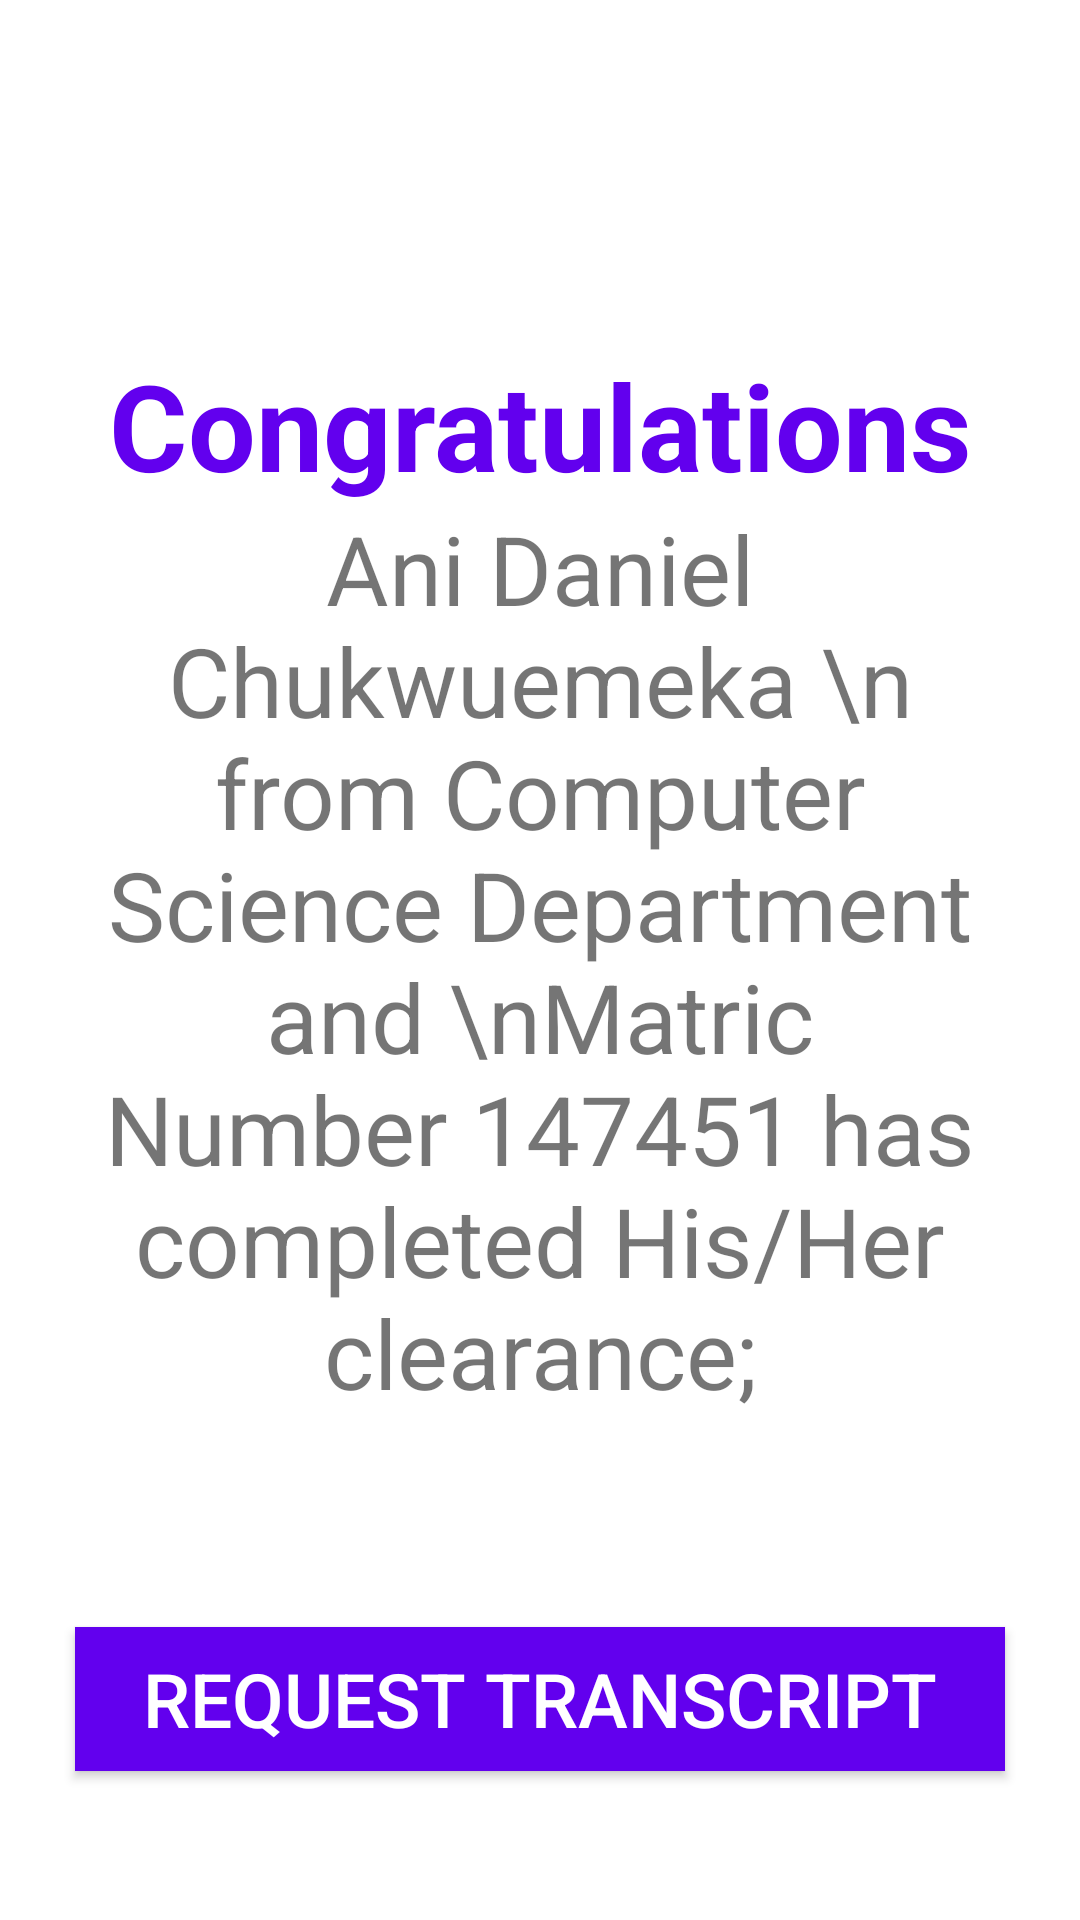

Write the Android layout XML for this screen, with the resource values it uses.
<!-- AndroidManifest.xml: application theme Theme.ClearanceApp -->
<!-- res/layout/activity_clearance_section.xml -->
<?xml version="1.0" encoding="utf-8"?>
<androidx.constraintlayout.widget.ConstraintLayout xmlns:android="http://schemas.android.com/apk/res/android"
    xmlns:app="http://schemas.android.com/apk/res-auto"
    xmlns:tools="http://schemas.android.com/tools"
    android:layout_width="match_parent"
    android:layout_height="match_parent"
    tools:context=".clearanceSection">

    <TextView
        android:textColor="#6200ee"
        android:id="@+id/clear_text"
        android:layout_width="match_parent"
        android:layout_height="wrap_content"
        android:gravity="center_horizontal"
        android:text="Congratulations"
        android:textAlignment="center"
        android:textSize="40dp"
        android:textStyle="bold"
        app:layout_constraintBottom_toBottomOf="parent"
        app:layout_constraintStart_toStartOf="parent"
        app:layout_constraintTop_toTopOf="parent"
        app:layout_constraintVertical_bias="0.196" />

    <TextView
        android:id="@+id/congrats"
        android:layout_width="match_parent"
        android:layout_height="wrap_content"
        android:gravity="center_horizontal"
        android:padding="20dp"
        android:text="Ani Daniel Chukwuemeka \n from Computer Science Department and \nMatric Number 147451 has completed His/Her clearance;"
        android:textAlignment="center"
        android:textSize="32dp"
        app:layout_constraintBottom_toBottomOf="parent"
        app:layout_constraintEnd_toEndOf="parent"
        app:layout_constraintStart_toStartOf="parent"
        app:layout_constraintTop_toTopOf="parent" />

    <Button
        android:id="@+id/reqTranscript"
        android:layout_width="match_parent"
        android:layout_height="wrap_content"
        android:layout_margin="25dp"
        android:background="#6200ee"
        android:gravity="center"
        android:padding="5dp"
        android:text="Request Transcript"
        android:textColor="#fff"
        android:textSize="25dp"
        android:onClick="checkRef"
        app:layout_constraintBottom_toBottomOf="parent"
        app:layout_constraintCircleRadius="30dp"
        app:layout_constraintEnd_toEndOf="parent"
        app:layout_constraintStart_toStartOf="parent"
        app:layout_constraintTop_toBottomOf="@+id/congrats" />

</androidx.constraintlayout.widget.ConstraintLayout>
<!-- resources referenced by this layout -->
<resources>
  <style name="Theme.ClearanceApp" parent="Theme.MaterialComponents.DayNight.DarkActionBar">
          
          <item name="colorPrimary">@color/purple_500</item>
          <item name="colorPrimaryVariant">@color/purple_700</item>
          <item name="colorOnPrimary">@color/white</item>
          
          <item name="colorSecondary">@color/teal_200</item>
          <item name="colorSecondaryVariant">@color/teal_700</item>
          <item name="colorOnSecondary">@color/black</item>
          
          <item name="android:statusBarColor" tools:targetApi="l">?attr/colorPrimaryVariant</item>
          
      </style>
  <color name="purple_500">#FF6200EE</color>
  <color name="purple_700">#FF3700B3</color>
  <color name="white">#FFFFFFFF</color>
  <color name="teal_200">#FF03DAC5</color>
  <color name="teal_700">#FF018786</color>
  <color name="black">#FF000000</color>
</resources>
